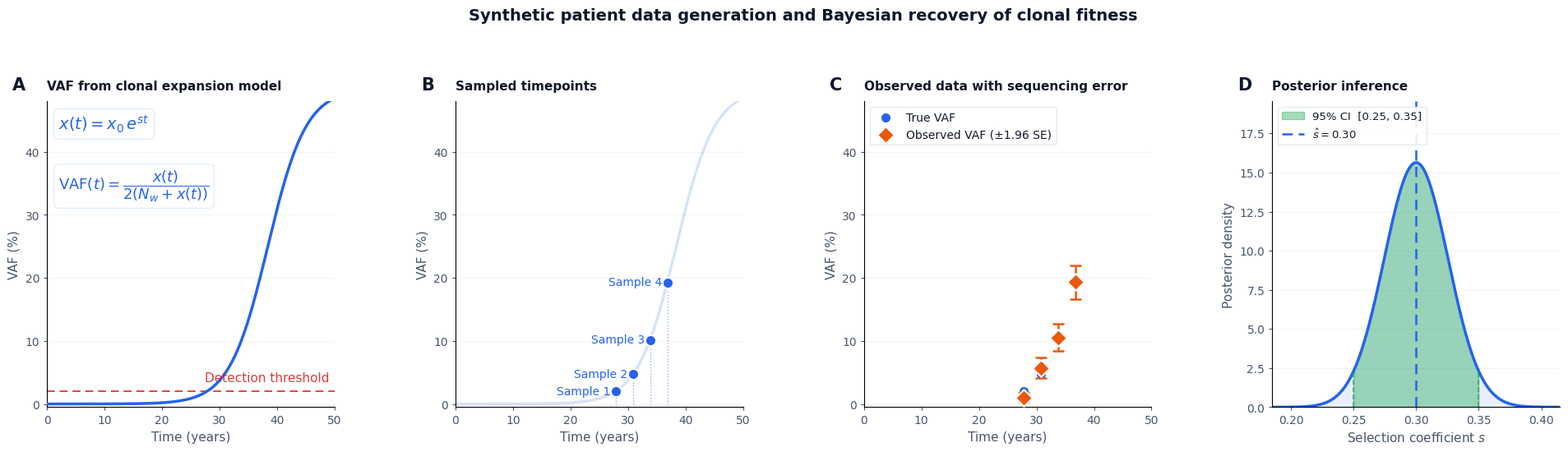

Here is the Python script that generated this plot:
import numpy as np
import matplotlib.pyplot as plt
from matplotlib.gridspec import GridSpec
from scipy.stats import binom, norm

np.random.seed(42)

# ── DATA ─────────────────────────────────────────────────────────────────────
S_TRUE  = 0.3
N_W     = 1e5
X0      = 1.0
T_MAX   = 50
VAF_THR = 0.02
READ_D  = 800   # reduced for wider error bars

t_full   = np.linspace(0, T_MAX, 1000)
x_full   = X0 * np.exp(S_TRUE * t_full)
vaf_full = x_full / (2 * (N_W + x_full))

first_idx  = np.where(vaf_full >= VAF_THR)[0][0]
t_detect   = t_full[first_idx]
timepoints = np.array([t_detect + 3*i for i in range(4)])

vaf_at_t = np.interp(timepoints, t_full, vaf_full)
dp       = np.random.poisson(READ_D, 4)
ao       = np.random.binomial(dp, vaf_at_t)
vaf_obs  = ao / dp

# ── Posterior: Normal, 95% CI = 0.1 ─────────────────────────────────────────
ci_width = 0.1
sigma    = ci_width / (2 * 1.96)
mu       = 0.30
s_lo     = mu - 1.96 * sigma
s_hi     = mu + 1.96 * sigma

# ── PALETTE ───────────────────────────────────────────────────────────────────
BLUE       = '#2563EB'
BLUE_LIGHT = '#DBEAFE'
ORANGE     = '#EA580C'
GREEN      = '#16A34A'
RED        = '#DC2626'
GREY_LINE  = '#CBD5E1'
GREY_FILL  = '#F1F5F9'
INK        = '#0F172A'
SUBINK     = '#475569'
BG         = '#FFFFFF'

plt.rcParams.update({
    'font.family':        'DejaVu Sans',
    'font.size':          11,
    'axes.spines.top':    False,
    'axes.spines.right':  False,
    'axes.linewidth':     0.8,
    'axes.labelsize':     11,
    'axes.labelcolor':    SUBINK,
    'xtick.labelsize':    10,
    'ytick.labelsize':    10,
    'xtick.color':        SUBINK,
    'ytick.color':        SUBINK,
    'xtick.major.size':   3,
    'ytick.major.size':   3,
    'text.color':         INK,
    'figure.facecolor':   BG,
    'axes.facecolor':     BG,
    'grid.color':         '#E2E8F0',
    'grid.linewidth':     0.5,
    'grid.alpha':         0.7,
})

fig = plt.figure(figsize=(20, 6))
gs  = GridSpec(1, 4, figure=fig, wspace=0.42,
               left=0.055, right=0.975, top=0.78, bottom=0.16)
axes = [fig.add_subplot(gs[i]) for i in range(4)]
ax1, ax2, ax3, ax4 = axes

YLIM = (-0.5, 48)

# Panel labels
for i, ax in enumerate(axes):
    ax.text(-0.12, 1.08, chr(65+i), transform=ax.transAxes,
            fontsize=15, fontweight='bold', color=INK, va='top')

subtitles = [
    'VAF from clonal expansion model',
    'Sampled timepoints',
    'Observed data with sequencing error',
    'Posterior inference',
]
for ax, st in zip(axes, subtitles):
    ax.set_title(st, fontsize=11, fontweight='semibold', color=INK, pad=10, loc='left')

# ── PANEL 1 ──────────────────────────────────────────────────────────────────
ax1.yaxis.grid(True); ax1.set_axisbelow(True)

ax1.plot(t_full, vaf_full * 100, color=BLUE, lw=2.5, zorder=3)

ax1.axhline(VAF_THR*100, color=RED, lw=1.4, ls=(0,(5,3)), alpha=0.85, zorder=2)
ax1.text(T_MAX*0.98, VAF_THR*100 + 1.2, 'Detection threshold',
         color=RED, fontsize=11, ha='right', va='bottom', alpha=0.9, fontweight='medium')

ax1.text(0.04, 0.96, r'$x(t)=x_0\,e^{st}$',
         transform=ax1.transAxes, fontsize=14, color=BLUE, va='top',
         bbox=dict(boxstyle='round,pad=0.3', fc='white', ec=BLUE_LIGHT, lw=0.8))
ax1.text(0.04, 0.78, r'$\mathrm{VAF}(t)=\dfrac{x(t)}{2(N_w + x(t))}$',
         transform=ax1.transAxes, fontsize=13, color=BLUE, va='top',
         bbox=dict(boxstyle='round,pad=0.3', fc='white', ec=BLUE_LIGHT, lw=0.8))

ax1.set_xlabel('Time (years)'); ax1.set_ylabel('VAF (%)')
ax1.set_xlim(0, T_MAX); ax1.set_ylim(*YLIM)

# ── PANEL 2 ──────────────────────────────────────────────────────────────────
ax2.yaxis.grid(True); ax2.set_axisbelow(True)
ax2.plot(t_full, vaf_full*100, color=BLUE, lw=2.5, alpha=0.18, zorder=1)

for tp, v in zip(timepoints, vaf_at_t):
    ax2.plot([tp, tp], [0, v*100], color=BLUE, lw=1.0, ls=':', alpha=0.5, zorder=2)

ax2.scatter(timepoints, vaf_at_t*100, color=BLUE, s=90, zorder=5,
            edgecolors='white', linewidths=1.5)

for i, (tp, v) in enumerate(zip(timepoints, vaf_at_t)):
    ax2.text(tp - 0.9, v*100, f'Sample {i+1}', ha='right', va='center',
             fontsize=10, color=BLUE, fontweight='medium')

ax2.set_xlabel('Time (years)'); ax2.set_ylabel('VAF (%)')
ax2.set_xlim(0, T_MAX); ax2.set_ylim(*YLIM)

# ── PANEL 3 ──────────────────────────────────────────────────────────────────
ax3.yaxis.grid(True); ax3.set_axisbelow(True)

ax3.scatter(timepoints, vaf_at_t*100, color=BLUE, s=90, zorder=5,
            edgecolors='white', linewidths=1.5, label='True VAF', marker='o')

se = np.sqrt(vaf_obs*(1-vaf_obs)/dp)*100
ax3.errorbar(timepoints, vaf_obs*100, yerr=1.96*se,
             fmt='none', ecolor=ORANGE, elinewidth=1.8, capsize=5, capthick=1.8, zorder=6)
ax3.scatter(timepoints, vaf_obs*100, color=ORANGE, s=110, marker='D',
            edgecolors='white', linewidths=1.5, label='Observed VAF (±1.96 SE)', zorder=7)

ax3.set_xlabel('Time (years)'); ax3.set_ylabel('VAF (%)')
ax3.set_xlim(0, T_MAX); ax3.set_ylim(*YLIM)
ax3.legend(fontsize=10, loc='upper left',
           frameon=True, framealpha=0.9, edgecolor='#E2E8F0')

# ── PANEL 4 ──────────────────────────────────────────────────────────────────
ax4.yaxis.grid(True); ax4.set_axisbelow(True)

s_plot = np.linspace(mu - 4.5*sigma, mu + 4.5*sigma, 800)
p_plot = norm.pdf(s_plot, mu, sigma)
ymax   = p_plot.max()

ax4.fill_between(s_plot, p_plot, alpha=0.10, color=BLUE)
ax4.plot(s_plot, p_plot, color=BLUE, lw=2.5)

ci_mask = (s_plot >= s_lo) & (s_plot <= s_hi)
ax4.fill_between(s_plot, p_plot, where=ci_mask, alpha=0.38, color=GREEN,
                 label=f'95% CI  [{s_lo:.2f}, {s_hi:.2f}]')

for xv in [s_lo, s_hi]:
    ax4.plot([xv, xv], [0, norm.pdf(xv, mu, sigma)],
             color=GREEN, lw=1.2, ls='--', alpha=0.8)

ax4.axvline(mu, color=BLUE, lw=1.8, ls=(0,(5,3)),
            label=f'$\\hat{{s}} = {mu:.2f}$')

bracket_y = ymax * 1.07

ax4.set_xlabel('Selection coefficient $s$')
ax4.set_ylabel('Posterior density')
ax4.set_xlim(mu - 4.5*sigma, mu + 4.5*sigma)
ax4.set_ylim(bottom=0, top=ymax * 1.25)
ax4.legend(fontsize=9.5, loc='upper left', frameon=True,
           framealpha=0.9, edgecolor='#E2E8F0')

# ── SUPTITLE ─────────────────────────────────────────────────────────────────
fig.suptitle(
    'Synthetic patient data generation and Bayesian recovery of clonal fitness',
    fontsize=14, fontweight='bold', color=INK, y=0.97, x=0.515
)

plt.savefig('pipeline_v4.png', dpi=200, bbox_inches='tight', facecolor=BG)
print("Done.")
